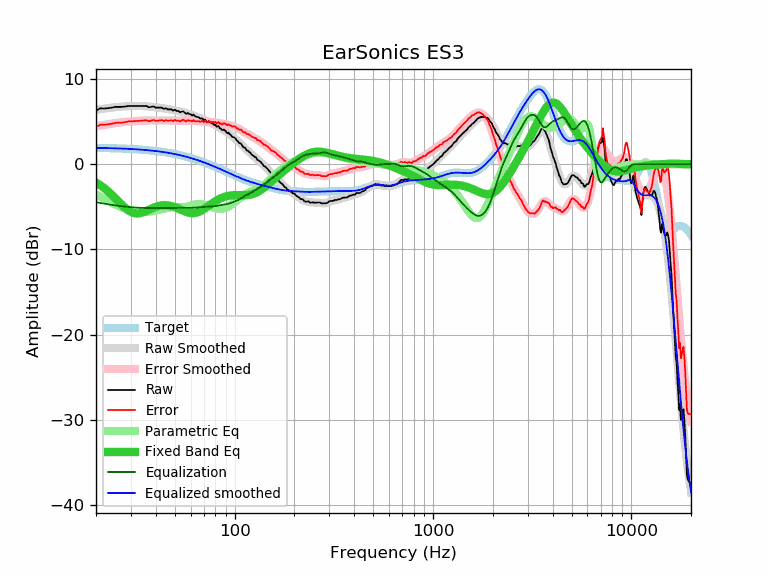

Values plotted in this chart, from the file beside it:
frequency, raw, error, smoothed, error_smoothed, equalization, parametric_eq, equalized_raw, equalized_smoothed, target
20, 6.30, 4.37, 6.38, 4.46, -4.46, -2.13, 1.84, 1.93, 1.93
21, 6.57, 4.65, 6.46, 4.54, -4.54, -2.45, 2.02, 1.92, 1.92
22, 6.55, 4.64, 6.53, 4.63, -4.63, -2.80, 1.92, 1.91, 1.91
23, 6.59, 4.69, 6.60, 4.70, -4.70, -3.17, 1.89, 1.90, 1.90
24, 6.65, 4.76, 6.65, 4.77, -4.77, -3.57, 1.88, 1.89, 1.89
25, 6.74, 4.87, 6.70, 4.83, -4.83, -3.97, 1.91, 1.87, 1.87
26, 6.74, 4.88, 6.74, 4.88, -4.88, -4.37, 1.86, 1.86, 1.86
27, 6.74, 4.89, 6.77, 4.93, -4.93, -4.75, 1.81, 1.85, 1.85
28, 6.78, 4.95, 6.80, 4.97, -4.97, -5.10, 1.81, 1.83, 1.83
29, 6.84, 5.03, 6.82, 5.01, -5.01, -5.38, 1.83, 1.81, 1.81
30, 6.84, 5.04, 6.83, 5.04, -5.04, -5.59, 1.80, 1.80, 1.80
31, 6.84, 5.06, 6.84, 5.06, -5.06, -5.72, 1.78, 1.78, 1.78
32, 6.84, 5.08, 6.84, 5.09, -5.09, -5.78, 1.75, 1.76, 1.76
33, 6.84, 5.10, 6.84, 5.10, -5.10, -5.76, 1.74, 1.74, 1.74
34, 6.84, 5.12, 6.83, 5.12, -5.12, -5.70, 1.72, 1.71, 1.71
35, 6.84, 5.15, 6.82, 5.13, -5.13, -5.59, 1.71, 1.69, 1.69
36, 6.84, 5.17, 6.80, 5.13, -5.13, -5.47, 1.71, 1.67, 1.67
37, 6.69, 5.05, 6.78, 5.14, -5.14, -5.34, 1.55, 1.64, 1.64
38, 6.74, 5.12, 6.75, 5.14, -5.14, -5.21, 1.60, 1.61, 1.61
39, 6.80, 5.21, 6.72, 5.14, -5.14, -5.10, 1.66, 1.59, 1.59
40, 6.65, 5.09, 6.69, 5.14, -5.14, -5.00, 1.51, 1.56, 1.56
41, 6.65, 5.12, 6.66, 5.14, -5.14, -4.92, 1.51, 1.53, 1.53
42, 6.65, 5.15, 6.63, 5.14, -5.14, -4.86, 1.51, 1.49, 1.49
43, 6.65, 5.19, 6.60, 5.14, -5.14, -4.82, 1.51, 1.46, 1.46
44, 6.49, 5.06, 6.56, 5.14, -5.14, -4.81, 1.35, 1.43, 1.43
45, 6.59, 5.20, 6.53, 5.14, -5.14, -4.81, 1.45, 1.39, 1.39
46, 6.45, 5.09, 6.49, 5.13, -5.13, -4.82, 1.32, 1.36, 1.36
47, 6.45, 5.13, 6.45, 5.13, -5.13, -4.86, 1.32, 1.32, 1.32
48, 6.45, 5.17, 6.41, 5.13, -5.13, -4.91, 1.32, 1.28, 1.28
49, 6.30, 5.06, 6.37, 5.13, -5.13, -4.97, 1.17, 1.24, 1.24
50, 6.42, 5.22, 6.33, 5.13, -5.13, -5.04, 1.29, 1.20, 1.20
51, 6.26, 5.10, 6.29, 5.13, -5.13, -5.12, 1.13, 1.16, 1.16
52, 6.26, 5.14, 6.25, 5.13, -5.13, -5.20, 1.13, 1.12, 1.12
53, 6.11, 5.04, 6.20, 5.13, -5.13, -5.29, 0.98, 1.07, 1.07
54, 6.17, 5.14, 6.16, 5.13, -5.13, -5.38, 1.04, 1.03, 1.03
55, 6.22, 5.24, 6.11, 5.13, -5.13, -5.46, 1.09, 0.98, 0.98
56, 6.07, 5.13, 6.07, 5.13, -5.13, -5.53, 0.94, 0.94, 0.94
57, 5.92, 5.03, 6.02, 5.13, -5.13, -5.60, 0.79, 0.89, 0.89
58, 6.02, 5.18, 5.97, 5.13, -5.13, -5.66, 0.89, 0.84, 0.84
59, 5.91, 5.12, 5.91, 5.12, -5.12, -5.70, 0.79, 0.79, 0.79
60, 5.88, 5.14, 5.86, 5.11, -5.11, -5.73, 0.76, 0.74, 0.74
61, 5.73, 5.04, 5.80, 5.10, -5.10, -5.74, 0.62, 0.69, 0.69
62, 5.84, 5.20, 5.74, 5.09, -5.09, -5.74, 0.74, 0.64, 0.64
63, 5.64, 5.05, 5.67, 5.08, -5.08, -5.72, 0.56, 0.59, 0.59
64, 5.59, 5.05, 5.61, 5.07, -5.07, -5.69, 0.52, 0.54, 0.54
65, 5.55, 5.06, 5.55, 5.06, -5.06, -5.64, 0.49, 0.49, 0.49
66, 5.50, 5.06, 5.48, 5.05, -5.05, -5.58, 0.45, 0.43, 0.43
67, 5.36, 4.98, 5.42, 5.04, -5.04, -5.51, 0.32, 0.38, 0.38
68, 5.40, 5.07, 5.36, 5.03, -5.03, -5.43, 0.37, 0.33, 0.33
69, 5.35, 5.07, 5.30, 5.02, -5.02, -5.35, 0.33, 0.27, 0.27
70, 5.17, 4.95, 5.24, 5.02, -5.02, -5.26, 0.15, 0.22, 0.22
71, 5.27, 5.10, 5.17, 5.01, -5.01, -5.16, 0.26, 0.17, 0.17
72, 5.04, 4.93, 5.11, 5.00, -5.00, -5.06, 0.04, 0.11, 0.11
73, 4.97, 4.91, 5.05, 4.99, -4.99, -4.97, -0.03, 0.06, 0.06
74, 5.07, 5.06, 4.99, 4.99, -4.99, -4.87, 0.08, 0.00, 0.00
75, 4.97, 5.02, 4.93, 4.98, -4.98, -4.77, -0.01, -0.05, -0.05
76, 4.85, 4.95, 4.87, 4.97, -4.97, -4.68, -0.12, -0.10, -0.10
77, 4.79, 4.95, 4.80, 4.96, -4.96, -4.59, -0.17, -0.16, -0.16
78, 4.76, 4.97, 4.73, 4.94, -4.94, -4.50, -0.19, -0.21, -0.21
79, 4.60, 4.87, 4.66, 4.93, -4.93, -4.41, -0.33, -0.27, -0.27
... 553 more rows
